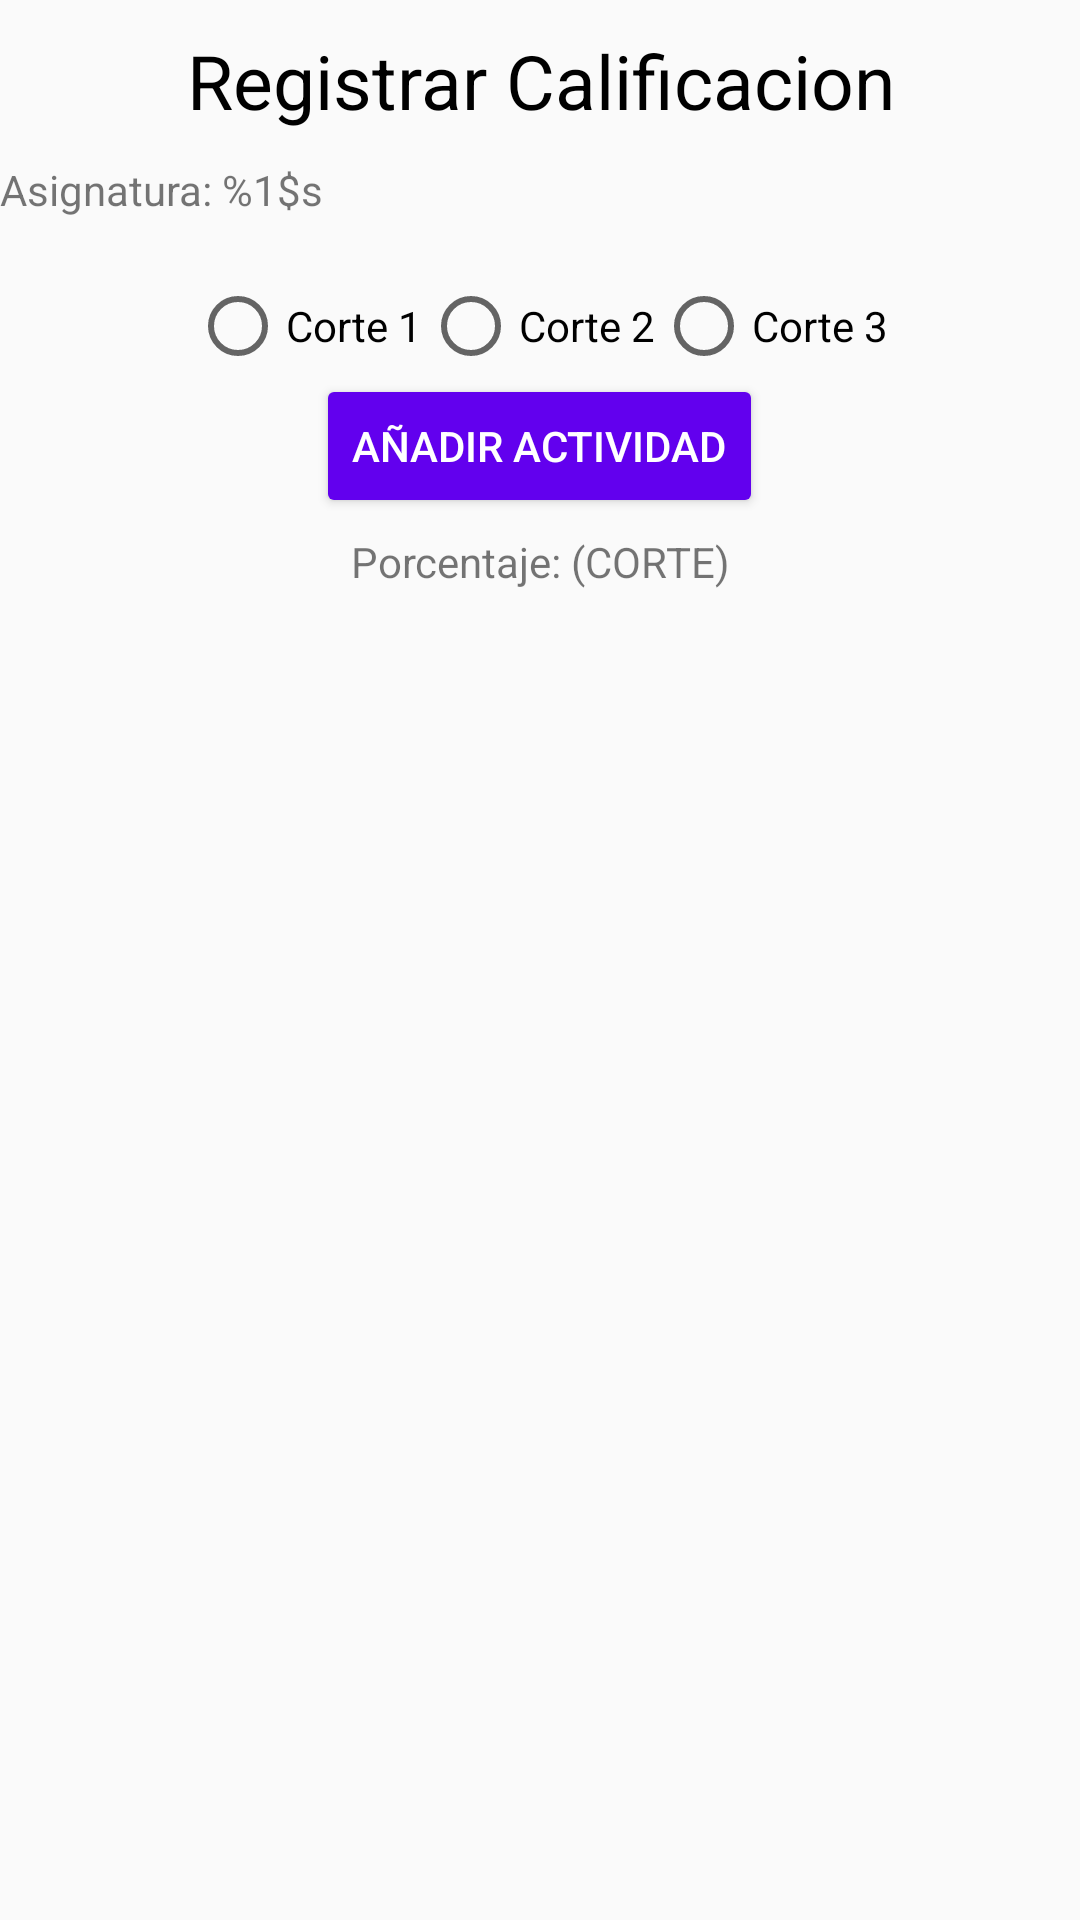

Android layout source for this screen:
<!-- AndroidManifest.xml: application theme AppTheme -->
<!-- res/layout/fragment_register_qualifications.xml -->
<?xml version="1.0" encoding="utf-8"?>
<FrameLayout xmlns:android="http://schemas.android.com/apk/res/android"
    xmlns:tools="http://schemas.android.com/tools"
    android:layout_width="match_parent"
    android:layout_height="match_parent"
    xmlns:app="http://schemas.android.com/apk/res-auto"
    tools:context=".view.ui.fragments.RegisterQualificationsFragment">

    <LinearLayout
        android:layout_width="match_parent"
        android:layout_height="wrap_content"
        android:layout_marginTop="10dp"
        android:orientation="vertical">

        <TextView
            android:layout_width="match_parent"
            android:layout_height="wrap_content"
            android:textSize="25sp"
            android:textAlignment="center"
            android:text="Registrar Calificacion"
            android:textColor="@android:color/black"
            android:gravity="center_horizontal" />
        <TextView
            android:id="@+id/nameSubject_calication"
            android:layout_marginTop="10dp"
            android:layout_width="match_parent"
            android:layout_height="wrap_content"
            android:text="Asignatura: %1$s">
        </TextView>

        <RadioGroup
            android:id="@+id/radioCortes"
            android:layout_marginTop="20dp"
            android:layout_width="match_parent"
            android:layout_height="wrap_content"
            android:orientation="horizontal"
            android:gravity="center">


            <com.google.android.material.radiobutton.MaterialRadioButton
                android:id="@+id/corte1"
                android:layout_width="wrap_content"
                android:layout_height="wrap_content"
                android:text="Corte 1">


            </com.google.android.material.radiobutton.MaterialRadioButton>

            <com.google.android.material.radiobutton.MaterialRadioButton
                android:id="@+id/corte2"
                android:layout_width="wrap_content"
                android:layout_height="wrap_content"
                android:text="Corte 2">


            </com.google.android.material.radiobutton.MaterialRadioButton>

            <com.google.android.material.radiobutton.MaterialRadioButton
                android:id="@+id/corte3"
                android:layout_width="wrap_content"
                android:layout_height="wrap_content"
                android:text="Corte 3">

            </com.google.android.material.radiobutton.MaterialRadioButton>

        </RadioGroup>


            android:layout_width="match_parent"
            android:layout_height="wrap_content"
            android:gravity="center">

            <Button
                android:id="@+id/add_actividad_button"
                android:layout_width="wrap_content"
                android:layout_height="wrap_content"
                android:text="Añadir actividad"
                app:backgroundTint="@color/colorPrimary"
                app:strokeColor="@color/colorAccent"
                android:textColor="@android:color/white"
                android:layout_gravity="center">

            </Button>
            <TextView
                android:id="@+id/porcentaje_completo"
                android:layout_width="match_parent"
                android:layout_height="wrap_content"
                android:text="Porcentaje: (CORTE)"
                android:gravity="center"

                android:layout_margin="5dp">

            </TextView>











        <LinearLayout
            android:layout_width="match_parent"
            android:layout_height="wrap_content"
            android:orientation="horizontal">

            <androidx.recyclerview.widget.RecyclerView
                android:layout_width="match_parent"
                android:layout_height="wrap_content"
                android:id="@+id/registrar_actividades">

            </androidx.recyclerview.widget.RecyclerView>

        </LinearLayout>



    </LinearLayout>





  
</FrameLayout>
<!-- resources referenced by this layout -->
<resources>
  <style name="AppTheme" parent="Theme.AppCompat.Light.NoActionBar">
          
          <item name="colorPrimary">@color/colorPrimary</item>
          <item name="colorPrimaryDark">@color/colorPrimaryDark</item>
          <item name="colorAccent">@color/colorAccent</item>
      </style>
  <!-- not gathered from this repository: default colours our renderer supplied (Android Studio template values) -->
  <color name="colorPrimary">#FF6200EE</color>
  <color name="colorPrimaryDark">#FF3700B3</color>
  <color name="colorAccent">#FF03DAC5</color>
</resources>
